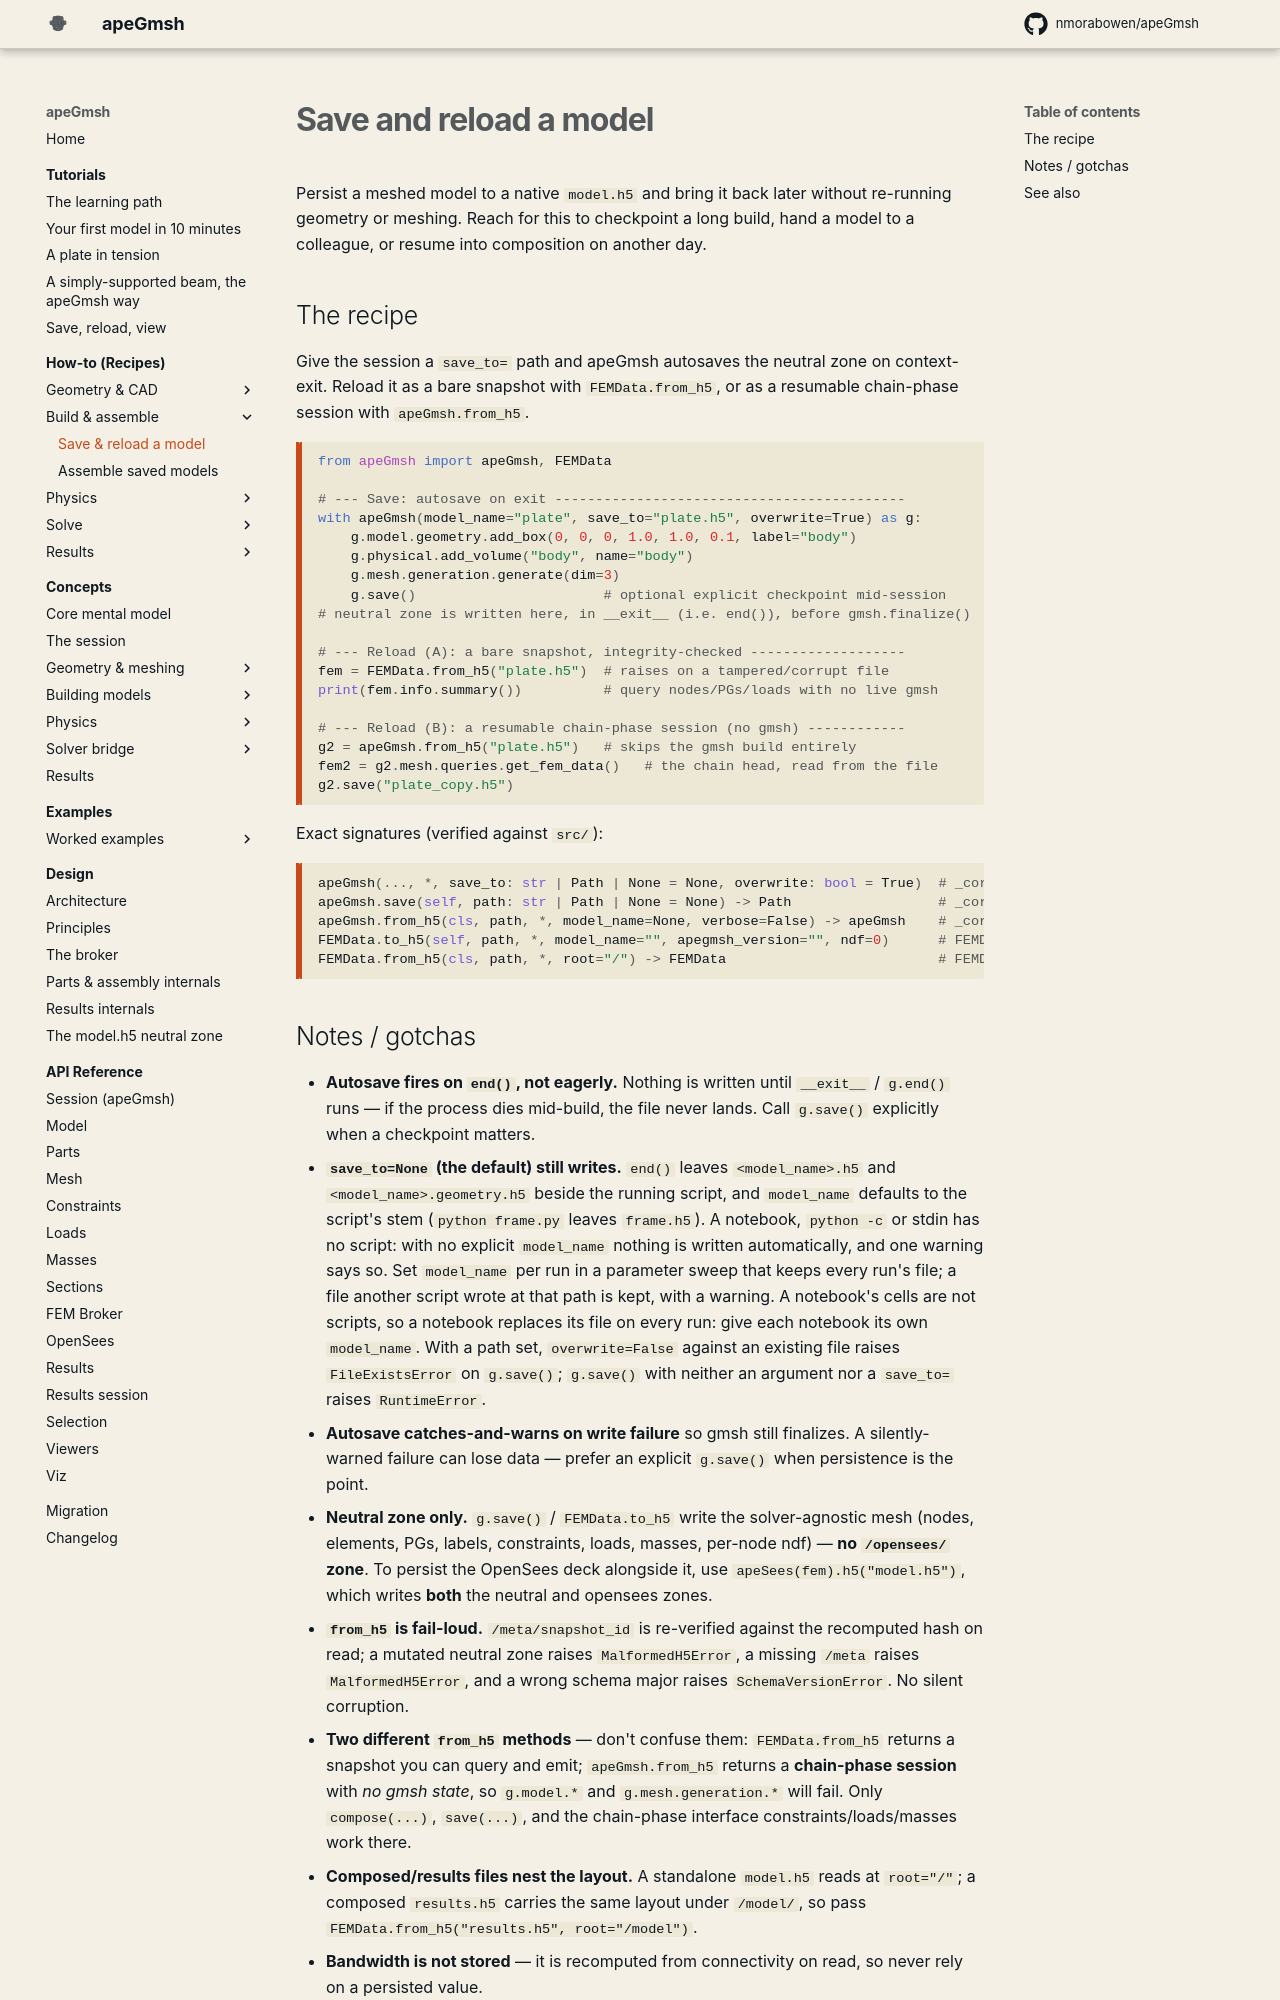

repository: jaabell/apeGmsh · page: how-to/save-reload/index.html · generator: mkdocs

# Save and reload a model

Persist a meshed model to a native `model.h5` and bring it back later
without re-running geometry or meshing. Reach for this to checkpoint a
long build, hand a model to a colleague, or resume into composition on
another day.

## The recipe

Give the session a `save_to=` path and apeGmsh autosaves the neutral zone
on context-exit. Reload it as a bare snapshot with `FEMData.from_h5`, or
as a resumable chain-phase session with `apeGmsh.from_h5`.

```python
from apeGmsh import apeGmsh, FEMData

# --- Save: autosave on exit -------------------------------------------
with apeGmsh(model_name="plate", save_to="plate.h5", overwrite=True) as g:
    g.model.geometry.add_box(0, 0, 0, 1.0, 1.0, 0.1, label="body")
    g.physical.add_volume("body", name="body")
    g.mesh.generation.generate(dim=3)
    g.save()                       # optional explicit checkpoint mid-session
# neutral zone is written here, in __exit__ (i.e. end()), before gmsh.finalize()

# --- Reload (A): a bare snapshot, integrity-checked -------------------
fem = FEMData.from_h5("plate.h5")  # raises on a tampered/corrupt file
print(fem.info.summary())          # query nodes/PGs/loads with no live gmsh

# --- Reload (B): a resumable chain-phase session (no gmsh) ------------
g2 = apeGmsh.from_h5("plate.h5")   # skips the gmsh build entirely
g2.compose("bolt.h5", label="bolt", translate=(0.5, 0.5, 0.0))
g2.save("assembly.h5")
```

Exact signatures (verified against `src/`):

```python
apeGmsh(..., *, save_to: str | Path | None = None, overwrite: bool = True)  # _core.py:84
apeGmsh.save(self, path: str | Path | None = None) -> Path                  # _core.py:251
apeGmsh.from_h5(cls, path, *, model_name=None, verbose=False) -> apeGmsh    # _core.py:142
FEMData.to_h5(self, path, *, model_name="", apegmsh_version="", ndf=0)      # FEMData.py:1603
FEMData.from_h5(cls, path, *, root="/") -> FEMData                          # FEMData.py:1548
```
